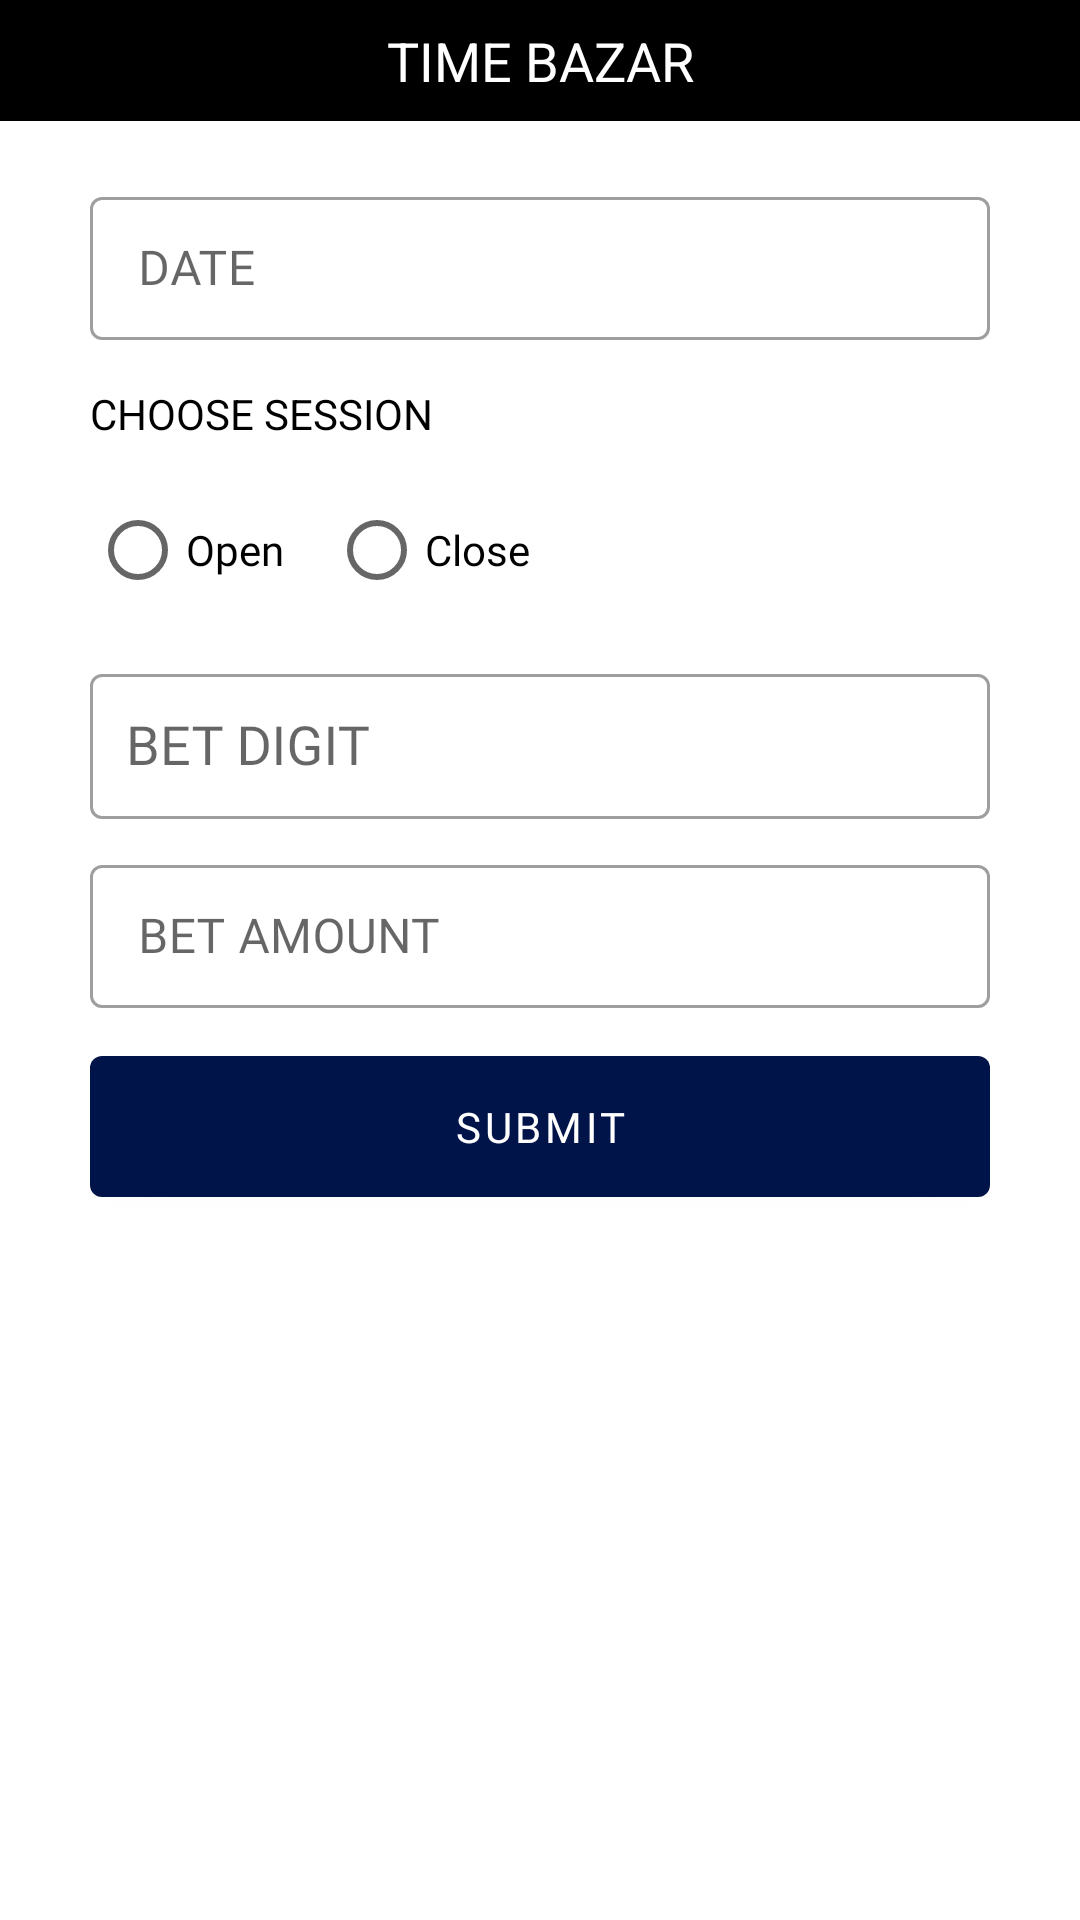

Layout XML and referenced resources for this Android screen:
<!-- AndroidManifest.xml: application theme AppTheme -->
<!-- res/layout/fragment_single.xml -->
<?xml version="1.0" encoding="utf-8"?>
<androidx.constraintlayout.widget.ConstraintLayout xmlns:android="http://schemas.android.com/apk/res/android"
    xmlns:app="http://schemas.android.com/apk/res-auto"
    xmlns:tools="http://schemas.android.com/tools"
    android:layout_width="match_parent"
    android:layout_height="match_parent"
    android:background="@color/white"
    tools:context="lucky.online.matka.app.ui.main.fragments.bids.SingleFragment">

    <TextView
        android:id="@+id/form_title"
        android:layout_width="match_parent"
        android:layout_height="wrap_content"
        android:background="@color/colorAccent"
        android:padding="8dp"
        android:text="Time Bazar"
        android:textAllCaps="true"
        android:textAlignment="center"
        android:textColor="@color/white"
        android:textSize="18sp"
        app:layout_constraintEnd_toEndOf="parent"
        app:layout_constraintStart_toStartOf="parent"
        app:layout_constraintTop_toTopOf="parent" />


    <LinearLayout
        android:layout_width="match_parent"
        android:layout_height="wrap_content"
        android:layout_marginStart="10dp"
        android:layout_marginEnd="10dp"
        android:orientation="vertical"
        android:padding="20dp"
        app:layout_constraintTop_toBottomOf="@+id/form_title"
        tools:layout_editor_absoluteX="8dp">

        <ProgressBar
            android:id="@+id/progress"
            style="@style/Widget.AppCompat.ProgressBar.Horizontal"
            android:layout_width="match_parent"
            android:layout_height="wrap_content"
            android:layout_marginBottom="10dp"
            android:indeterminate="true"
            android:visibility="gone" />

        <com.google.android.material.textfield.TextInputLayout
            style="@style/Widget.MaterialComponents.TextInputLayout.OutlinedBox.Dense"
            android:layout_width="match_parent"
            android:layout_height="wrap_content"
            android:backgroundTint="@color/black"
            android:hint="DATE"
            app:hintEnabled="true">

            <com.google.android.material.textfield.TextInputEditText
                android:id="@+id/textViewDate"
                android:layout_width="match_parent"
                android:layout_height="wrap_content"
                android:enabled="false"
                android:fontFamily="@font/bold" />
        </com.google.android.material.textfield.TextInputLayout>

        <TextView
            android:id="@+id/choose_session"
            android:layout_width="wrap_content"
            android:layout_height="wrap_content"
            android:layout_marginTop="15dp"
            android:textAllCaps="true"
            android:text="Choose Session"
            android:textColor="@color/black" />

        <RadioGroup
            android:id="@+id/sessionRadioGroup"
            android:layout_width="wrap_content"
            android:layout_height="wrap_content"
            android:orientation="horizontal"
            android:paddingTop="12sp"
            android:paddingBottom="12sp">

            <RadioButton
                android:id="@+id/open_circle"
                android:layout_width="wrap_content"
                android:layout_height="wrap_content"
                android:layout_marginEnd="15sp"
                android:layout_marginRight="15sp"
                android:fontFamily="@font/regular"
                android:text="Open" />

            <RadioButton
                android:id="@+id/close_circle"
                android:layout_width="wrap_content"
                android:layout_height="wrap_content"
                android:fontFamily="@font/regular"
                android:text="Close" />

        </RadioGroup>


        <com.google.android.material.textfield.TextInputLayout
            style="@style/Widget.MaterialComponents.TextInputLayout.OutlinedBox.Dense"
            android:layout_width="match_parent"
            android:layout_height="wrap_content"
            android:hint="BET DIGIT">

            <AutoCompleteTextView
                android:id="@+id/editInputDigits"
                android:layout_width="match_parent"
                android:layout_height="match_parent"
                android:layout_marginTop="8dp"
                android:fontFamily="@font/regular"
                android:inputType="number"
                android:maxLength="1"
                android:padding="12dp" />
        </com.google.android.material.textfield.TextInputLayout>


        <com.google.android.material.textfield.TextInputLayout
            style="@style/Widget.MaterialComponents.TextInputLayout.OutlinedBox.Dense"
            android:layout_width="match_parent"
            android:layout_height="wrap_content"
            android:layout_marginTop="10dp"
            android:hint="BET AMOUNT">

            <com.google.android.material.textfield.TextInputEditText
                android:id="@+id/editInputAmount"
                android:layout_width="match_parent"
                android:layout_height="match_parent"
                android:layout_marginTop="8dp"
                android:fontFamily="@font/regular"
                android:inputType="number"
                android:maxLength="5" />
        </com.google.android.material.textfield.TextInputLayout>


        <com.google.android.material.button.MaterialButton
            android:id="@+id/buttonSubmitBet"
            android:layout_width="match_parent"
            android:layout_height="wrap_content"
            android:layout_gravity="end"
            android:layout_marginTop="10dp"
            android:fontFamily="@font/semi"
            android:padding="14dp"
            android:text="Submit" />

    </LinearLayout>

</androidx.constraintlayout.widget.ConstraintLayout>
<!-- resources referenced by this layout -->
<resources>
  <color name="black">#000000</color>
  <color name="colorAccent">#000</color>
  <color name="white">#FFFFFF</color>
  <style name="AppTheme" parent="Theme.MaterialComponents.Light.DarkActionBar">
          <item name="colorPrimary">@color/colorPrimary</item>
          <item name="colorPrimaryDark">@color/colorPrimaryDark</item>
          <item name="drawerArrowStyle">@style/DrawerArrowStyle</item>
          <item name="colorAccent">@color/colorAccent</item>
  
      </style>
  <color name="colorPrimary">#001449</color>
  <color name="colorPrimaryDark">#001449</color>
  <style name="DrawerArrowStyle" parent="Widget.AppCompat.DrawerArrowToggle">
          <item name="spinBars">true</item>
          <item name="color">@android:color/white</item>
      </style>
</resources>
